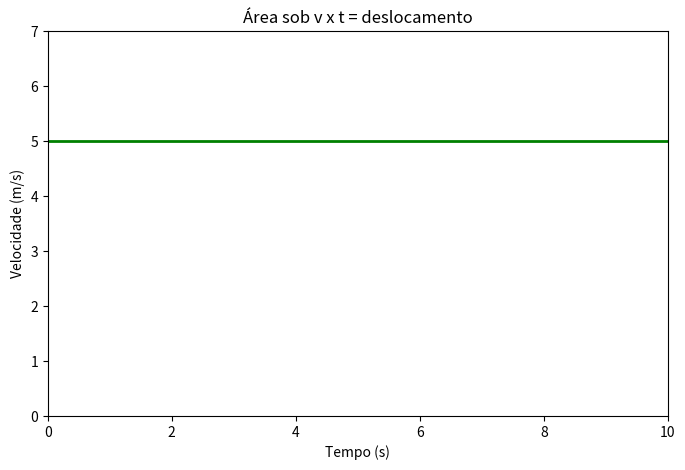

The matplotlib source for this figure: (Note: this script raises an exception after producing the figure.)
import numpy as np
import matplotlib.pyplot as plt
from matplotlib.animation import FuncAnimation, PillowWriter

v = 5
t_final = 10
frames = 100  # normal frames
pause_duration = 20  # number of extra frames to pause

fig, ax = plt.subplots(figsize=(8,5))
ax.set_xlim(0, t_final)
ax.set_ylim(0, v + 2)
ax.set_xlabel("Tempo (s)")
ax.set_ylabel("Velocidade (m/s)")
ax.set_title("Área sob v x t = deslocamento")

linha_v, = ax.plot([0, t_final], [v, v], color='green', lw=2)
texto = ax.text(0.7*t_final, v+0.5, "", fontsize=12, color='blue')

# -----------------------------
# Create frames list with pause
# -----------------------------
frame_list = list(range(frames // 2)) + [frames // 2] * pause_duration + list(range(frames // 2, frames))

def animate(i):
    t_atual = t_final * i / frames

    # Remove previous PolyCollections
    for coll in ax.collections[:]:
        coll.remove()
    
    # Draw area
    ax.fill_between([0, t_atual], 0, v, color='orange', alpha=0.5)
    
    # Update text
    delta_s = v * t_atual
    texto.set_text(f"ΔS = {delta_s:.1f} m")
    
    return ax.collections + [texto]

ani = FuncAnimation(fig, animate, frames=frame_list, interval=100, blit=False)
writer = PillowWriter(fps=5)
ani.save("gifs/area_velocidade_mru_pause.gif", writer=writer)
plt.show()
